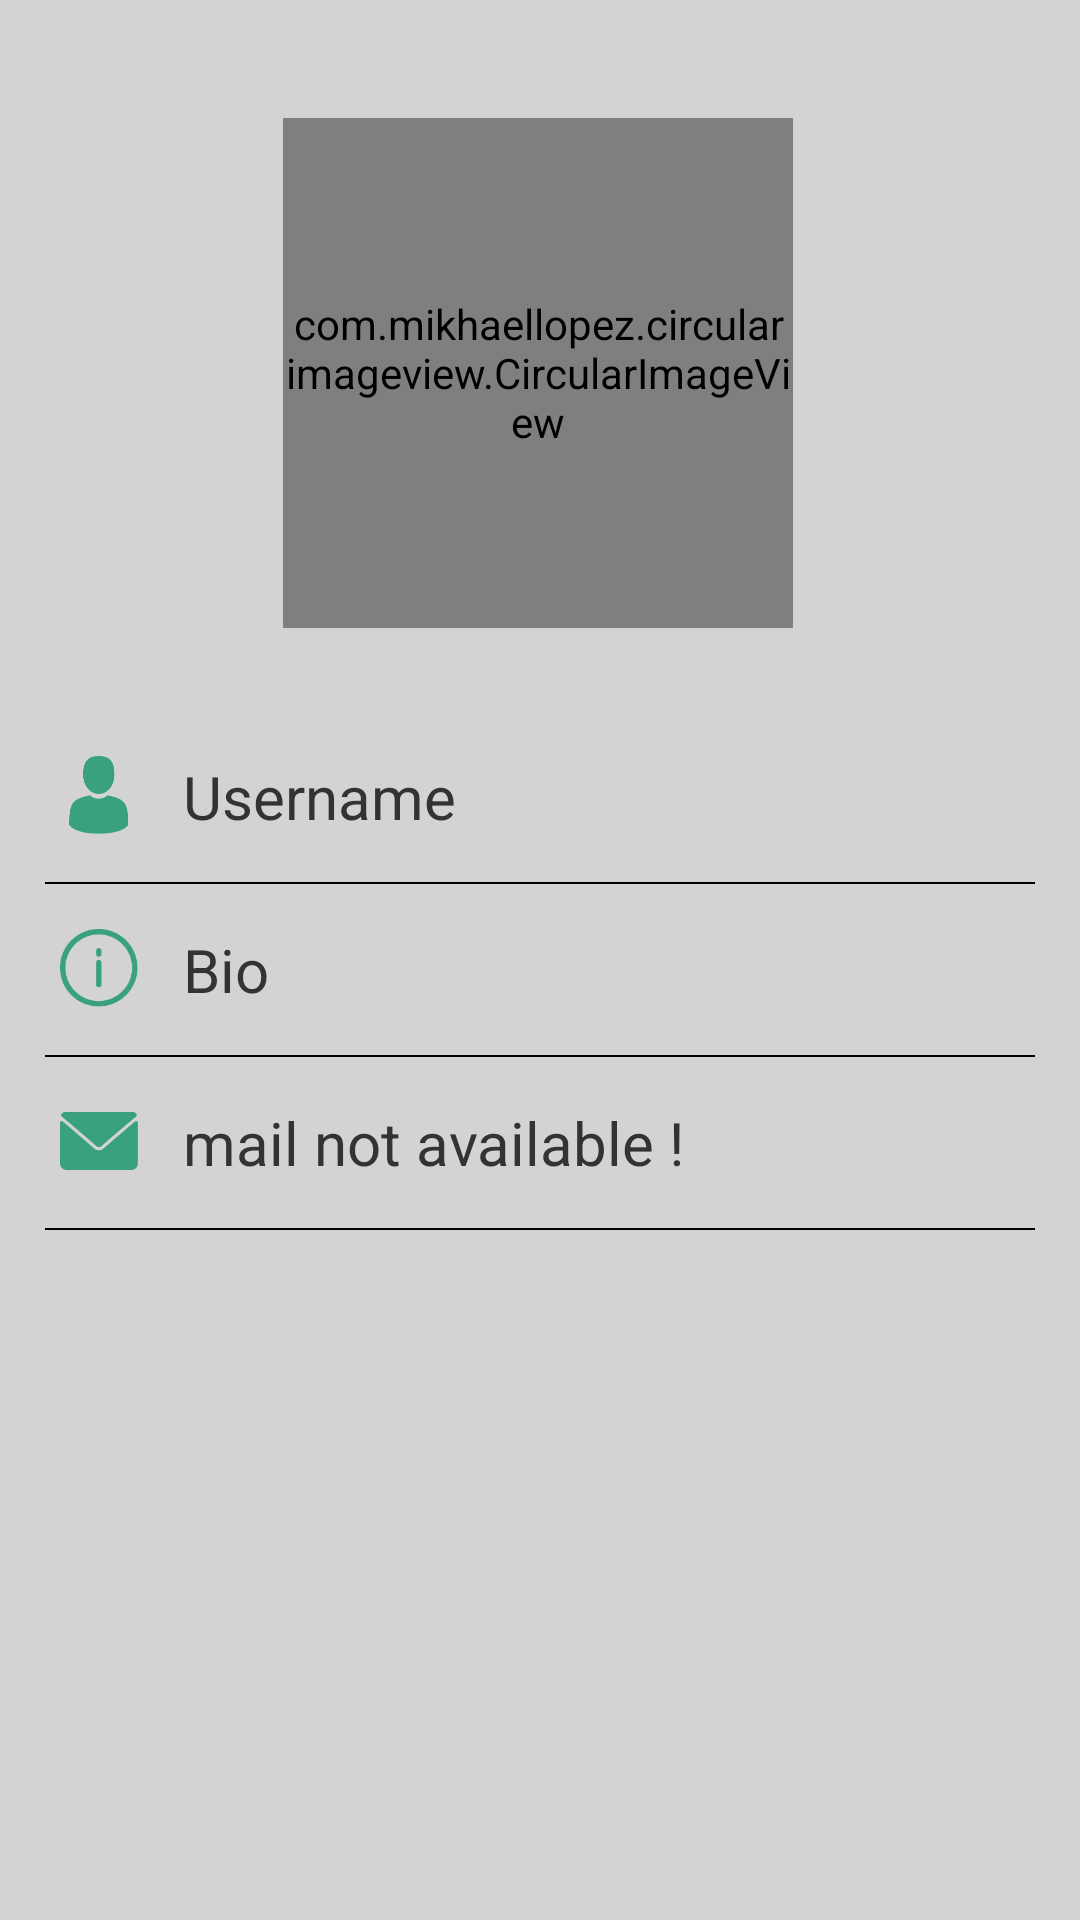

Produce the Android XML layout that renders to this screen, including the resource entries it uses.
<!-- AndroidManifest.xml: application theme Theme.HiddenLeadApp -->
<!-- res/layout/activity_view_profile.xml -->
<?xml version="1.0" encoding="utf-8"?>
<androidx.constraintlayout.widget.ConstraintLayout xmlns:android="http://schemas.android.com/apk/res/android"
    xmlns:app="http://schemas.android.com/apk/res-auto"
    xmlns:tools="http://schemas.android.com/tools"
    android:layout_width="match_parent"
    android:layout_height="match_parent"
    android:background="@color/LightGrey"
    tools:context=".Activites.ViewProfileActivity">

    <com.mikhaellopez.circularimageview.CircularImageView
        android:id="@+id/profile_view"
        android:layout_width="170dp"
        android:layout_height="170dp"
        android:layout_gravity="center"
        app:civ_border_color="@color/gray"
        app:civ_border_width="1dp"
        app:layout_constraintBottom_toTopOf="@+id/linearLayout2"
        app:layout_constraintEnd_toEndOf="parent"
        app:layout_constraintHorizontal_bias="0.497"
        app:layout_constraintStart_toStartOf="parent"
        app:layout_constraintTop_toTopOf="parent"
        app:layout_constraintVertical_bias="0.547"
        app:srcCompat="@drawable/avatar" />

    <LinearLayout
        android:id="@+id/linearLayout2"
        android:layout_width="match_parent"
        android:layout_height="wrap_content"
        android:layout_margin="10dp"
        android:orientation="vertical"
        app:layout_constraintBottom_toBottomOf="parent"
        app:layout_constraintEnd_toEndOf="parent"
        app:layout_constraintStart_toStartOf="parent"
        app:layout_constraintTop_toTopOf="parent"
        app:layout_constraintVertical_bias="0.519">

        <LinearLayout
            android:layout_width="match_parent"
            android:layout_height="wrap_content"
            android:layout_margin="10dp"
            android:orientation="horizontal">

            <ImageView
                android:id="@+id/user_name"
                android:layout_width="26dp"
                android:layout_height="26dp"
                app:srcCompat="@drawable/view_user" />

            <TextView
                android:id="@+id/viewUserName"
                android:layout_width="match_parent"
                android:layout_height="wrap_content"
                android:layout_gravity="center"
                android:layout_marginStart="15dp"
                android:layout_marginLeft="15dp"
                android:text="Username"
                android:textColor="#333333"
                android:textSize="20sp" />

        </LinearLayout>

        <LinearLayout
            android:layout_width="match_parent"
            android:layout_height="0.7dp"
            android:layout_gravity="right"
            android:layout_margin="5dp"
            android:layout_marginStart="50dp"
            android:layout_marginLeft="50dp"
            android:background="@color/Black"
            android:orientation="horizontal"></LinearLayout>

        <LinearLayout
            android:layout_width="match_parent"
            android:layout_height="wrap_content"
            android:layout_margin="10dp"
            android:orientation="horizontal">

            <ImageView
                android:id="@+id/view_bio"
                android:layout_width="26dp"
                android:layout_height="26dp"
                app:srcCompat="@drawable/info" />

            <TextView
                android:id="@+id/viewUserBio"
                android:layout_width="match_parent"
                android:layout_height="wrap_content"
                android:layout_gravity="center"
                android:layout_marginStart="15dp"
                android:layout_marginLeft="15dp"
                android:text="Bio"
                android:textColor="#333333"
                android:textSize="20sp" />

        </LinearLayout>

        <LinearLayout
            android:layout_width="match_parent"
            android:layout_height="0.7dp"
            android:layout_gravity="right"
            android:layout_margin="5dp"
            android:background="@color/Black"
            android:orientation="horizontal"></LinearLayout>

        <LinearLayout
            android:id="@+id/Mail"
            android:layout_width="match_parent"
            android:layout_height="match_parent"
            android:layout_margin="10dp"
            android:orientation="horizontal">

            <ImageView
                android:id="@+id/view_mail"
                android:layout_width="26dp"
                android:layout_height="26dp"
                app:srcCompat="@drawable/view_email" />

            <TextView
                android:id="@+id/viewUserMail"
                android:layout_width="match_parent"
                android:layout_height="wrap_content"
                android:layout_gravity="center"
                android:layout_marginStart="15dp"
                android:layout_marginLeft="15dp"
                android:text="mail not available !"
                android:textColor="#333333"
                android:textSize="20sp" />
        </LinearLayout>

        <LinearLayout
            android:id="@+id/LastLine"
            android:layout_width="match_parent"
            android:layout_height="0.7dp"
            android:layout_gravity="right"
            android:layout_margin="5dp"
            android:layout_marginStart="50dp"
            android:layout_marginLeft="50dp"
            android:background="@color/Black"
            android:orientation="horizontal"></LinearLayout>
    </LinearLayout>

</androidx.constraintlayout.widget.ConstraintLayout>
<!-- resources referenced by this layout -->
<resources>
  <color name="Black">#000000</color>
  <color name="LightGrey">#D3D3D3</color>
  <color name="gray">#808080</color>
  <!-- drawable info: png bitmap (drawable, 5764 bytes) -->
  <!-- drawable view_email: png bitmap (drawable, 3891 bytes) -->
  <!-- drawable view_user: png bitmap (drawable, 4119 bytes) -->
  <style name="Theme.HiddenLeadApp" parent="Theme.AppCompat.Light.DarkActionBar">
          
          <item name="colorPrimary">#3AA17E</item>
          <item name="colorPrimaryVariant">@color/DarkSlateGray</item>
          <item name="colorOnPrimary">@color/DarkSlateGray</item>
          
          <item name="colorSecondary">#2B785E</item>
          <item name="colorSecondaryVariant">@color/DarkSlateGray</item>
          <item name="colorOnSecondary">@color/DarkSlateGray</item>
          
          <item name="android:statusBarColor" tools:targetApi="l">?attr/colorSecondary</item>
          
  
  
  
  
  
  
  
  
  
      </style>
  <color name="DarkSlateGray">#2F4F4F</color>
</resources>
